Photos from the image-classification dataset "images" in the GitHub repository GiancarlosMamaniBenitez/Seminario1. Its 4 classes are: durazno, mandarin, manzana, platano.

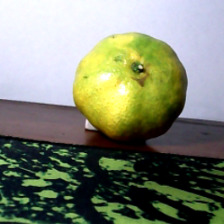
Label: mandarin

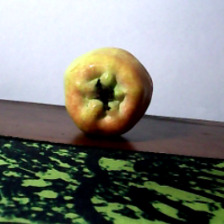
Label: manzana

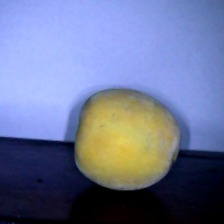
Label: durazno

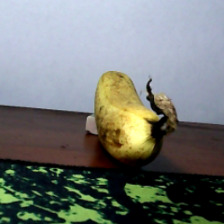
Label: platano

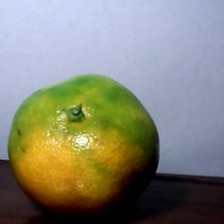
Label: mandarin

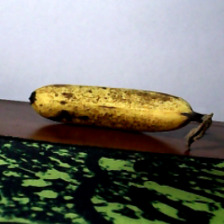
Label: platano
